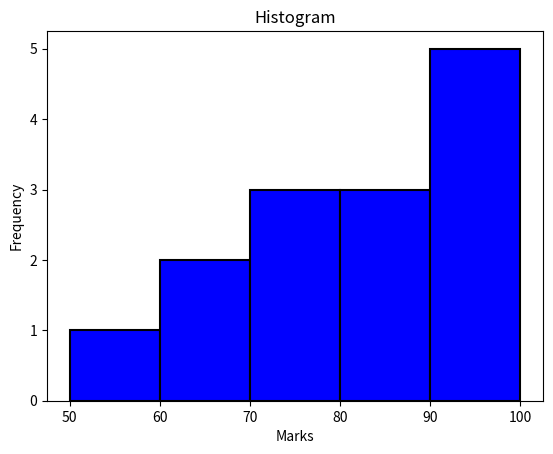

Source code (Python):
"""
DATE : 2026-07-14
author : Shubham Khedkar
assignment : Implement Histogram using Matplotlib
"""
import matplotlib.pyplot as plt

mark = [50, 70, 80, 90, 60 , 70, 80, 90, 100, 60, 70, 80, 90, 100]
plt.hist(mark, bins=5 , edgecolor="Black" , color = "blue" , linewidth = 1.5) 
plt.title("Histogram")
plt.xlabel("Marks")
plt.ylabel("Frequency")
plt.show()
